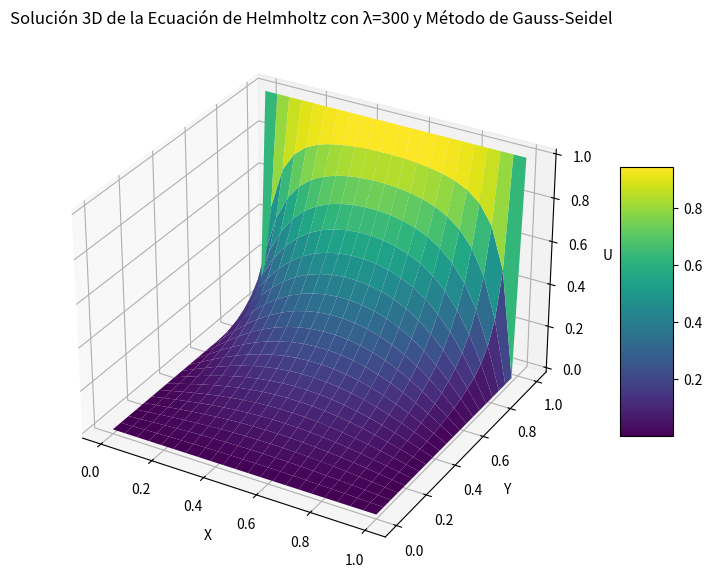

This figure's Python source:
import numpy as np
import matplotlib.pyplot as plt
from mpl_toolkits.mplot3d import Axes3D

# Parámetros de la simulación
N = 20  # Tamaño de la malla (N+2 x N+2 para incluir las fronteras)
lambda_sq = 1**2  # Valor de lambda al cuadrado
tol = 1e-4  # Tolerancia para la convergencia
max_iter = 5000  # Número máximo de iteraciones
dx = 1.0 / (N + 1)  # Distancia entre puntos en la malla

# Inicialización de la malla con ceros (incluyendo las condiciones de contorno)
u = np.zeros((N+2, N+2))

# Aplicar las condiciones de contorno
u[-1, :] = 1  # u(1, y) = 1

# Implementación del método de Gauss-Seidel
def gauss_seidel_helmholtz(u, lambda_sq, tol, max_iter, dx):
    for it in range(max_iter):
        u_old = u.copy()
        
        for i in range(1, N+1):
            for j in range(1, N+1):
                # Actualización de Gauss-Seidel para la ecuación de Helmholtz
                u[i, j] = ((u_old[i+1, j] + u[i-1, j] + u_old[i, j+1] + u[i, j-1]) - dx**2 * lambda_sq * u_old[i, j]) / (4.0 + dx**2 * lambda_sq)
                
        # Criterio de convergencia
        diff = np.max(np.abs(u - u_old))
        if diff < tol:
            print(f"Convergencia alcanzada después de {it+1} iteraciones.")
            return u
    print("Número máximo de iteraciones alcanzado.")
    return u

# Resolver la ecuación
u_sol = gauss_seidel_helmholtz(u, lambda_sq, tol, max_iter, dx)

# Crear la malla de coordenadas
x = np.linspace(0, 1, N+2)
y = np.linspace(0, 1, N+2)
X, Y = np.meshgrid(x, y)

# Gráfico 3D de la solución
fig = plt.figure(figsize=(10, 7))
ax = fig.add_subplot(111, projection='3d')

# Superficie
surf = ax.plot_surface(X, Y, u_sol, cmap='viridis', edgecolor='none')

# Configuración del gráfico
ax.set_title('Solución 3D de la Ecuación de Helmholtz con λ=300 y Método de Gauss-Seidel')
ax.set_xlabel('X')
ax.set_ylabel('Y')
ax.set_zlabel('U')
fig.colorbar(surf, shrink=0.5, aspect=5)

plt.show()
